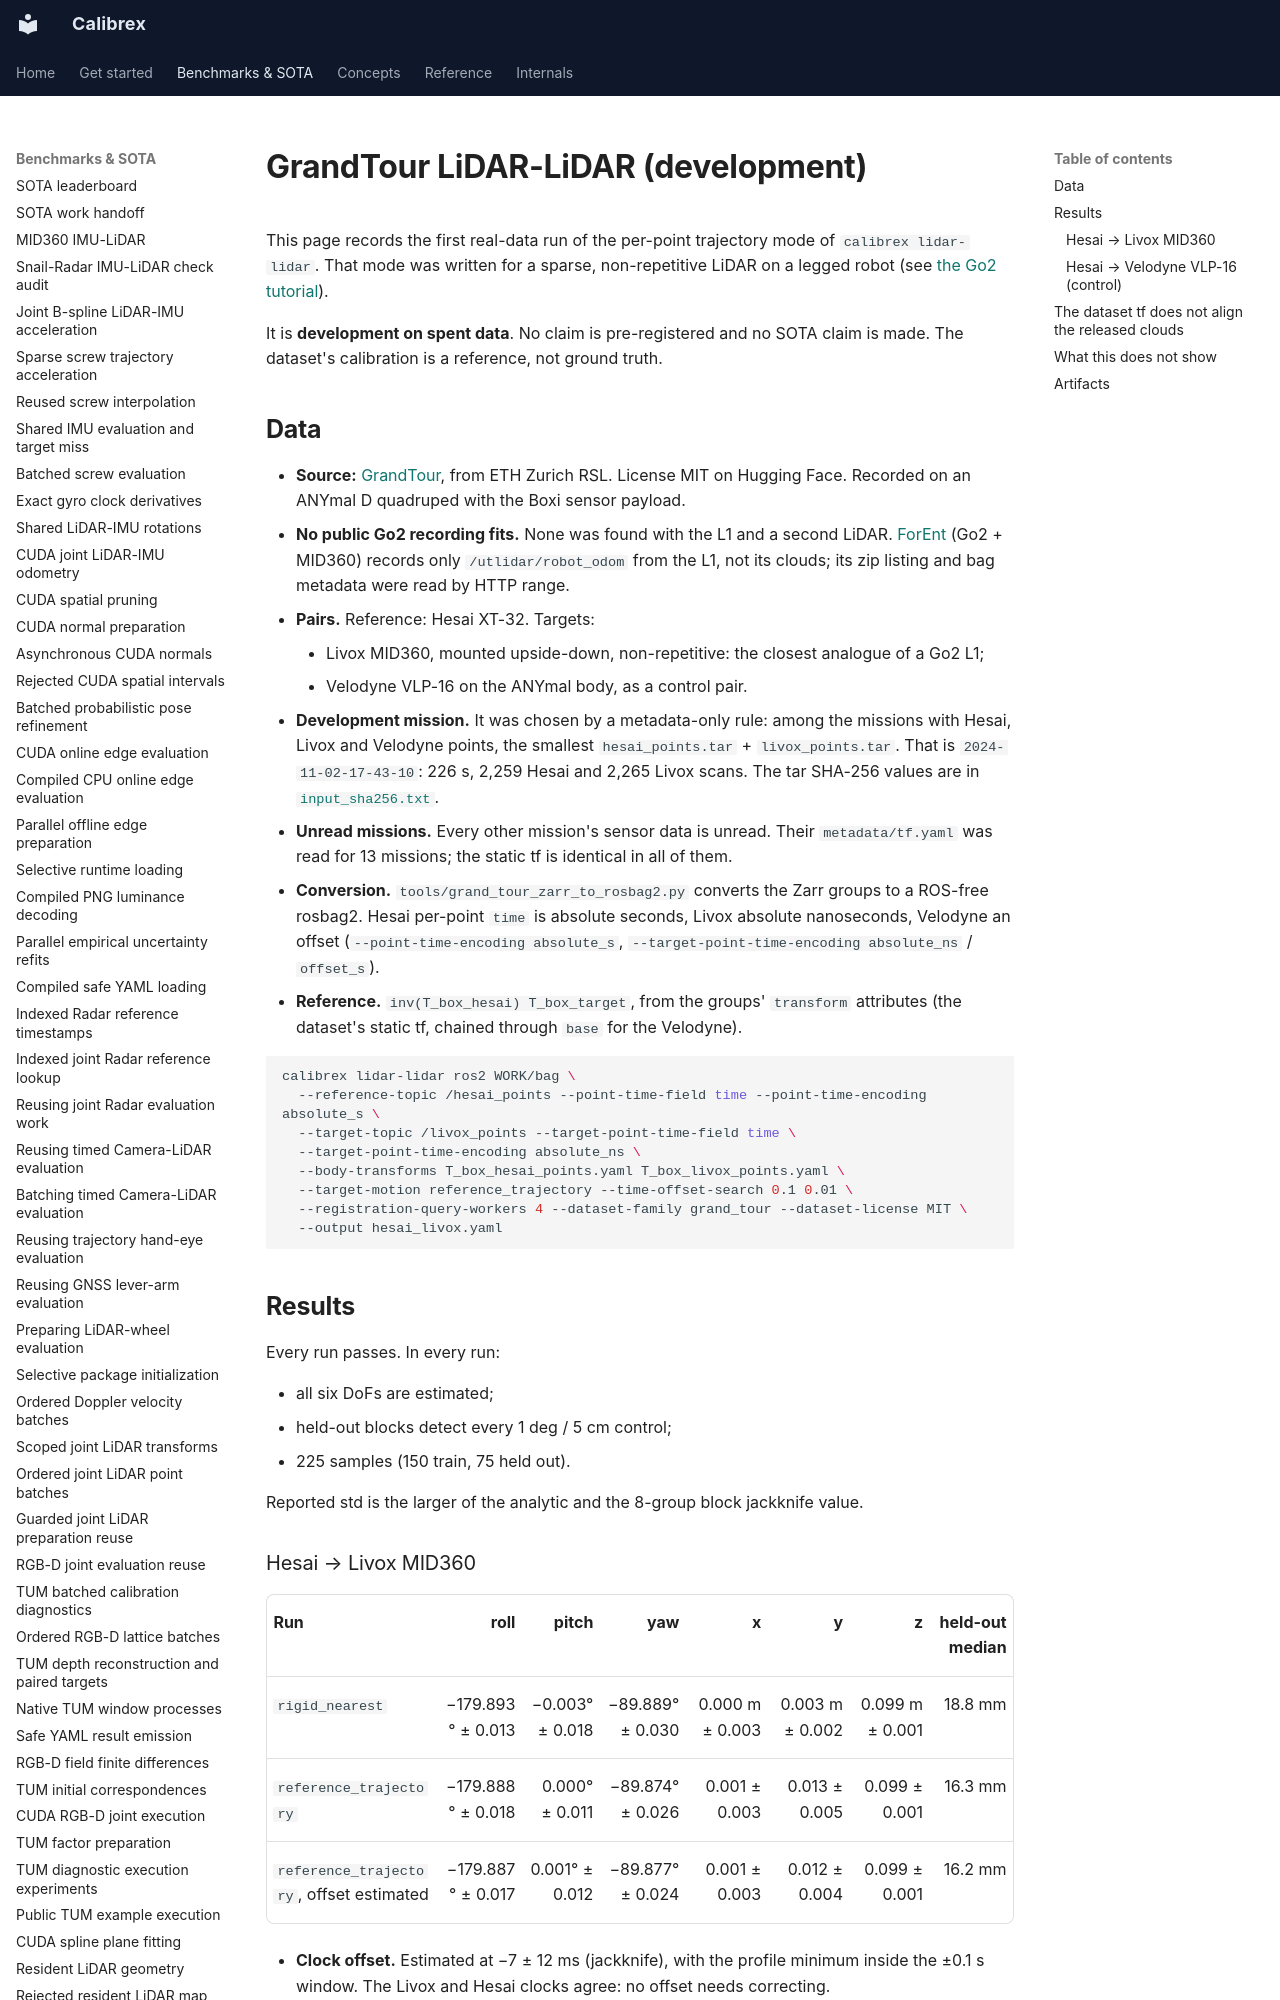

repository: rsasaki0109/Calibrex · page: benchmarks/grand_tour_lidar_lidar_dev/index.html · generator: mkdocs

# GrandTour LiDAR-LiDAR (development)

This page records the first real-data run of the per-point trajectory mode of
`calibrex lidar-lidar`. That mode was written for a sparse, non-repetitive LiDAR on a
legged robot (see [the Go2 tutorial](../tutorials/unitree_go2_lidar_lidar.md)).

It is **development on spent data**. No claim is pre-registered and no SOTA claim is
made. The dataset's calibration is a reference, not ground truth.

## Data

- **Source:** [GrandTour](https://huggingface.co/datasets/leggedrobotics/grand_tour_dataset),
  from ETH Zurich RSL. License MIT on Hugging Face. Recorded on an ANYmal D quadruped with
  the Boxi sensor payload.
- **No public Go2 recording fits.** None was found with the L1 and a second LiDAR.
  [ForEnt](https://zenodo.org/records/18824718) (Go2 + MID360) records only
  `/utlidar/robot_odom` from the L1, not its clouds; its zip listing and bag metadata were
  read by HTTP range.
- **Pairs.** Reference: Hesai XT-32. Targets:
    - Livox MID360, mounted upside-down, non-repetitive: the closest analogue of a Go2 L1;
    - Velodyne VLP-16 on the ANYmal body, as a control pair.
- **Development mission.** It was chosen by a metadata-only rule: among the missions with
  Hesai, Livox and Velodyne points, the smallest `hesai_points.tar` + `livox_points.tar`.
  That is `2024-11-02-17-43-10`: 226 s, 2,259 Hesai and 2,265 Livox scans. The tar SHA-256
  values are in [`input_sha256.txt`](../assets/grand_tour_lidar_lidar/input_sha256.txt).
- **Unread missions.** Every other mission's sensor data is unread. Their
  `metadata/tf.yaml` was read for 13 missions; the static tf is identical in all of them.
- **Conversion.** `tools/grand_tour_zarr_to_rosbag2.py` converts the Zarr groups to a
  ROS-free rosbag2. Hesai per-point `time` is absolute seconds, Livox absolute nanoseconds,
  Velodyne an offset (`--point-time-encoding absolute_s`,
  `--target-point-time-encoding absolute_ns` / `offset_s`).
- **Reference.** `inv(T_box_hesai) T_box_target`, from the groups' `transform` attributes
  (the dataset's static tf, chained through `base` for the Velodyne).

```bash
calibrex lidar-lidar ros2 WORK/bag \
  --reference-topic /hesai_points --point-time-field time --point-time-encoding absolute_s \
  --target-topic /livox_points --target-point-time-field time \
  --target-point-time-encoding absolute_ns \
  --body-transforms T_box_hesai_points.yaml T_box_livox_points.yaml \
  --target-motion reference_trajectory --time-offset-search 0.1 0.01 \
  --registration-query-workers 4 --dataset-family grand_tour --dataset-license MIT \
  --output hesai_livox.yaml
```

## Results

Every run passes. In every run:

- all six DoFs are estimated;
- held-out blocks detect every 1 deg / 5 cm control;
- 225 samples (150 train, 75 held out).

Reported std is the larger of the analytic and the 8-group block jackknife value.
